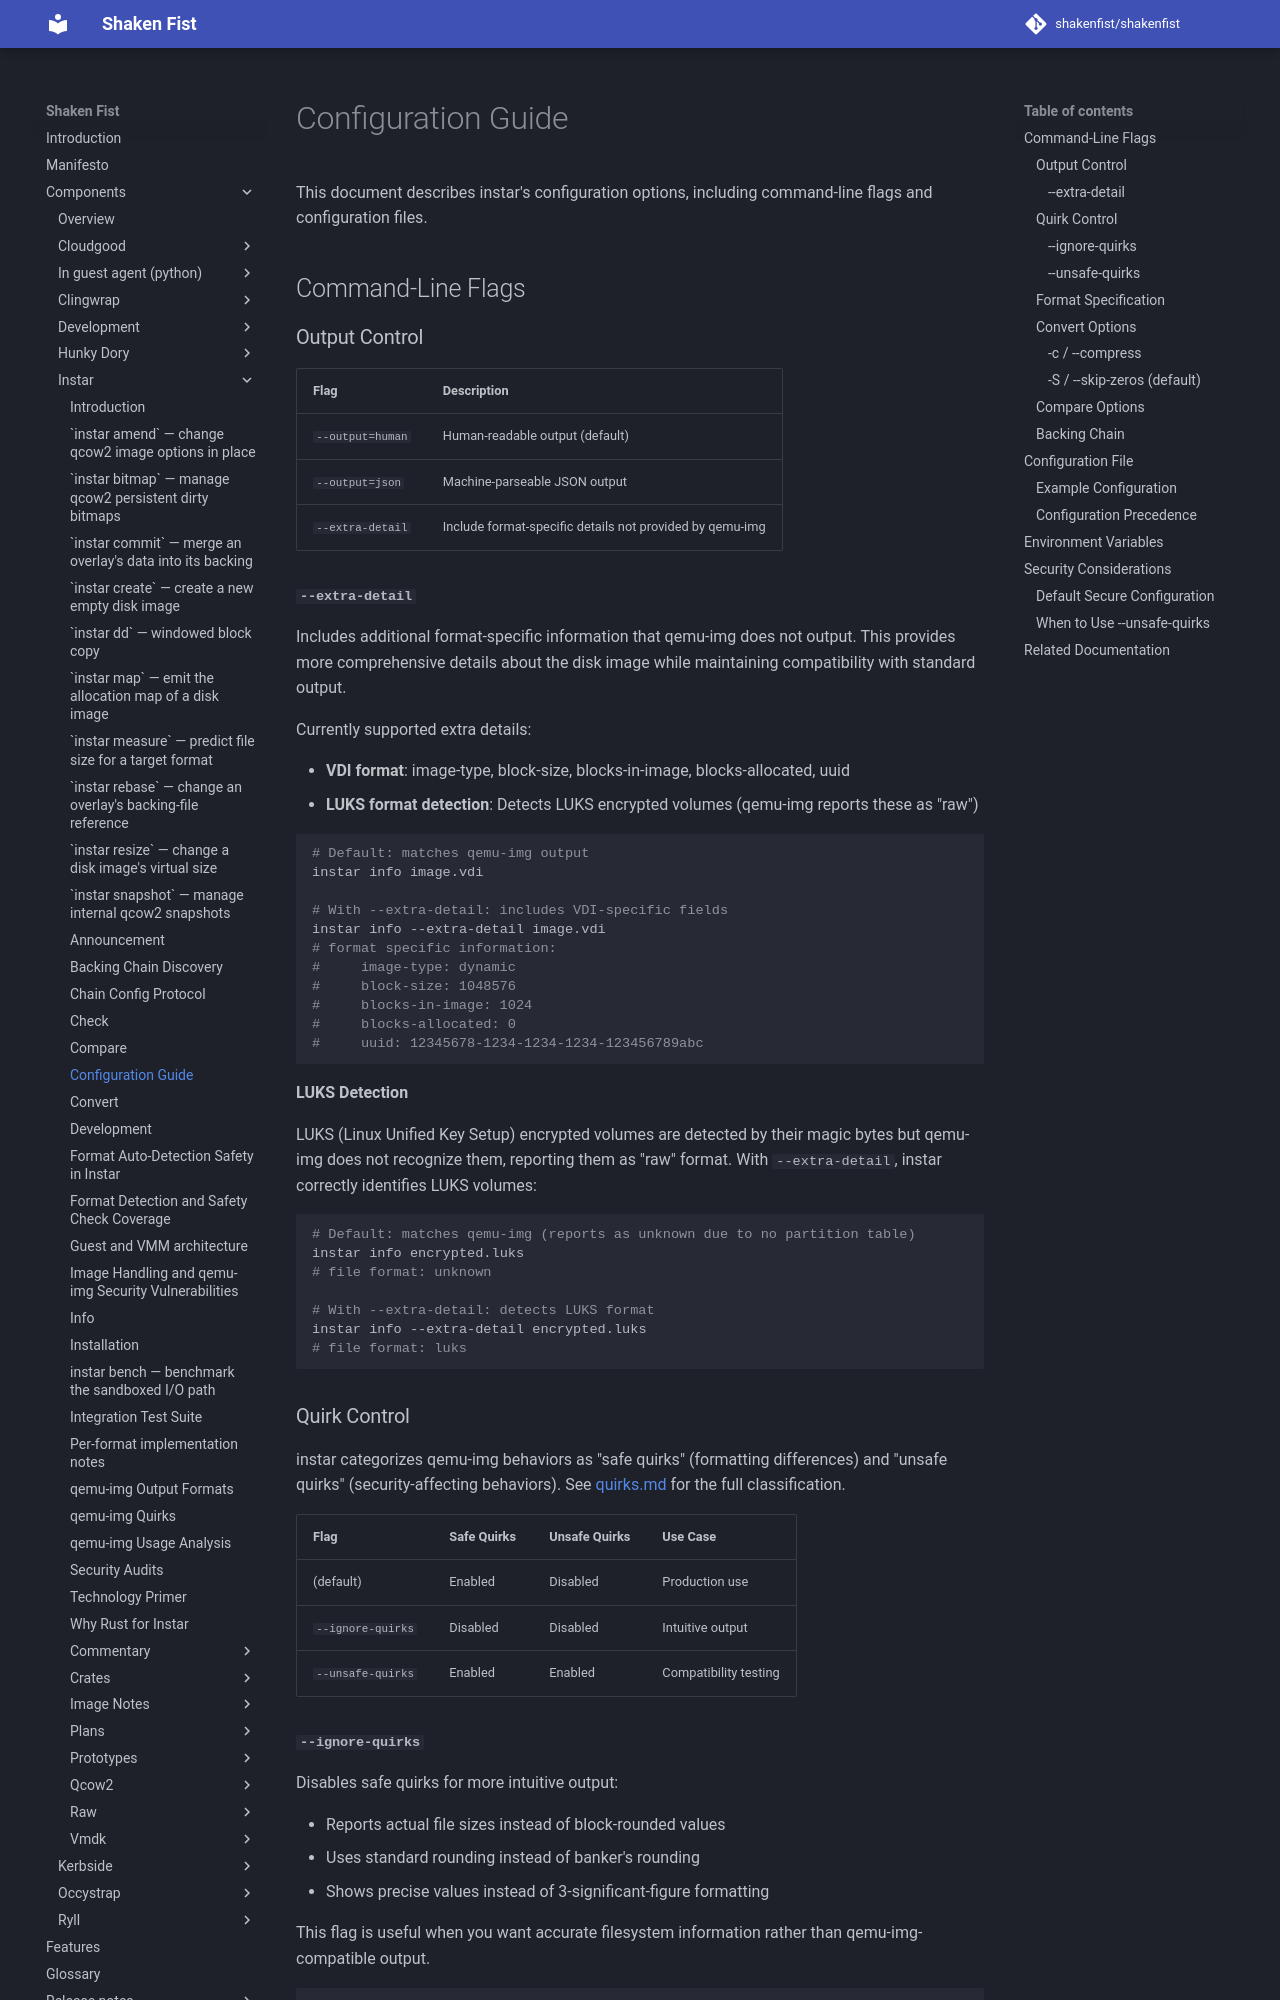

repository: shakenfist/shakenfist · page: components/instar/configuration/index.html · generator: mkdocs

# Configuration Guide

This document describes instar's configuration options, including command-line
flags and configuration files.

## Command-Line Flags

### Output Control

| Flag | Description |
|------|-------------|
| `--output=human` | Human-readable output (default) |
| `--output=json` | Machine-parseable JSON output |
| `--extra-detail` | Include format-specific details not provided by qemu-img |

#### `--extra-detail`

Includes additional format-specific information that qemu-img does not output.
This provides more comprehensive details about the disk image while maintaining
compatibility with standard output.

Currently supported extra details:

- **VDI format**: image-type, block-size, blocks-in-image, blocks-allocated, uuid
- **LUKS format detection**: Detects LUKS encrypted volumes (qemu-img reports these as "raw")

```bash
# Default: matches qemu-img output
instar info image.vdi

# With --extra-detail: includes VDI-specific fields
instar info --extra-detail image.vdi
# format specific information:
#     image-type: dynamic
#     block-size: 1048576
#     blocks-in-image: 1024
#     blocks-allocated: 0
#     uuid: 12345678-1234-1234-1234-123456789abc
```

**LUKS Detection**

LUKS (Linux Unified Key Setup) encrypted volumes are detected by their magic
bytes but qemu-img does not recognize them, reporting them as "raw" format.
With `--extra-detail`, instar correctly identifies LUKS volumes:

```bash
# Default: matches qemu-img (reports as unknown due to no partition table)
instar info encrypted.luks
# file format: unknown

# With --extra-detail: detects LUKS format
instar info --extra-detail encrypted.luks
# file format: luks
```

### Quirk Control

instar categorizes qemu-img behaviors as "safe quirks" (formatting differences)
and "unsafe quirks" (security-affecting behaviors). See [quirks.md](/components/instar/quirks/)
for the full classification.

| Flag | Safe Quirks | Unsafe Quirks | Use Case |
|------|-------------|---------------|----------|
| (default) | Enabled | Disabled | Production use |
| `--ignore-quirks` | Disabled | Disabled | Intuitive output |
| `--unsafe-quirks` | Enabled | Enabled | Compatibility testing |
